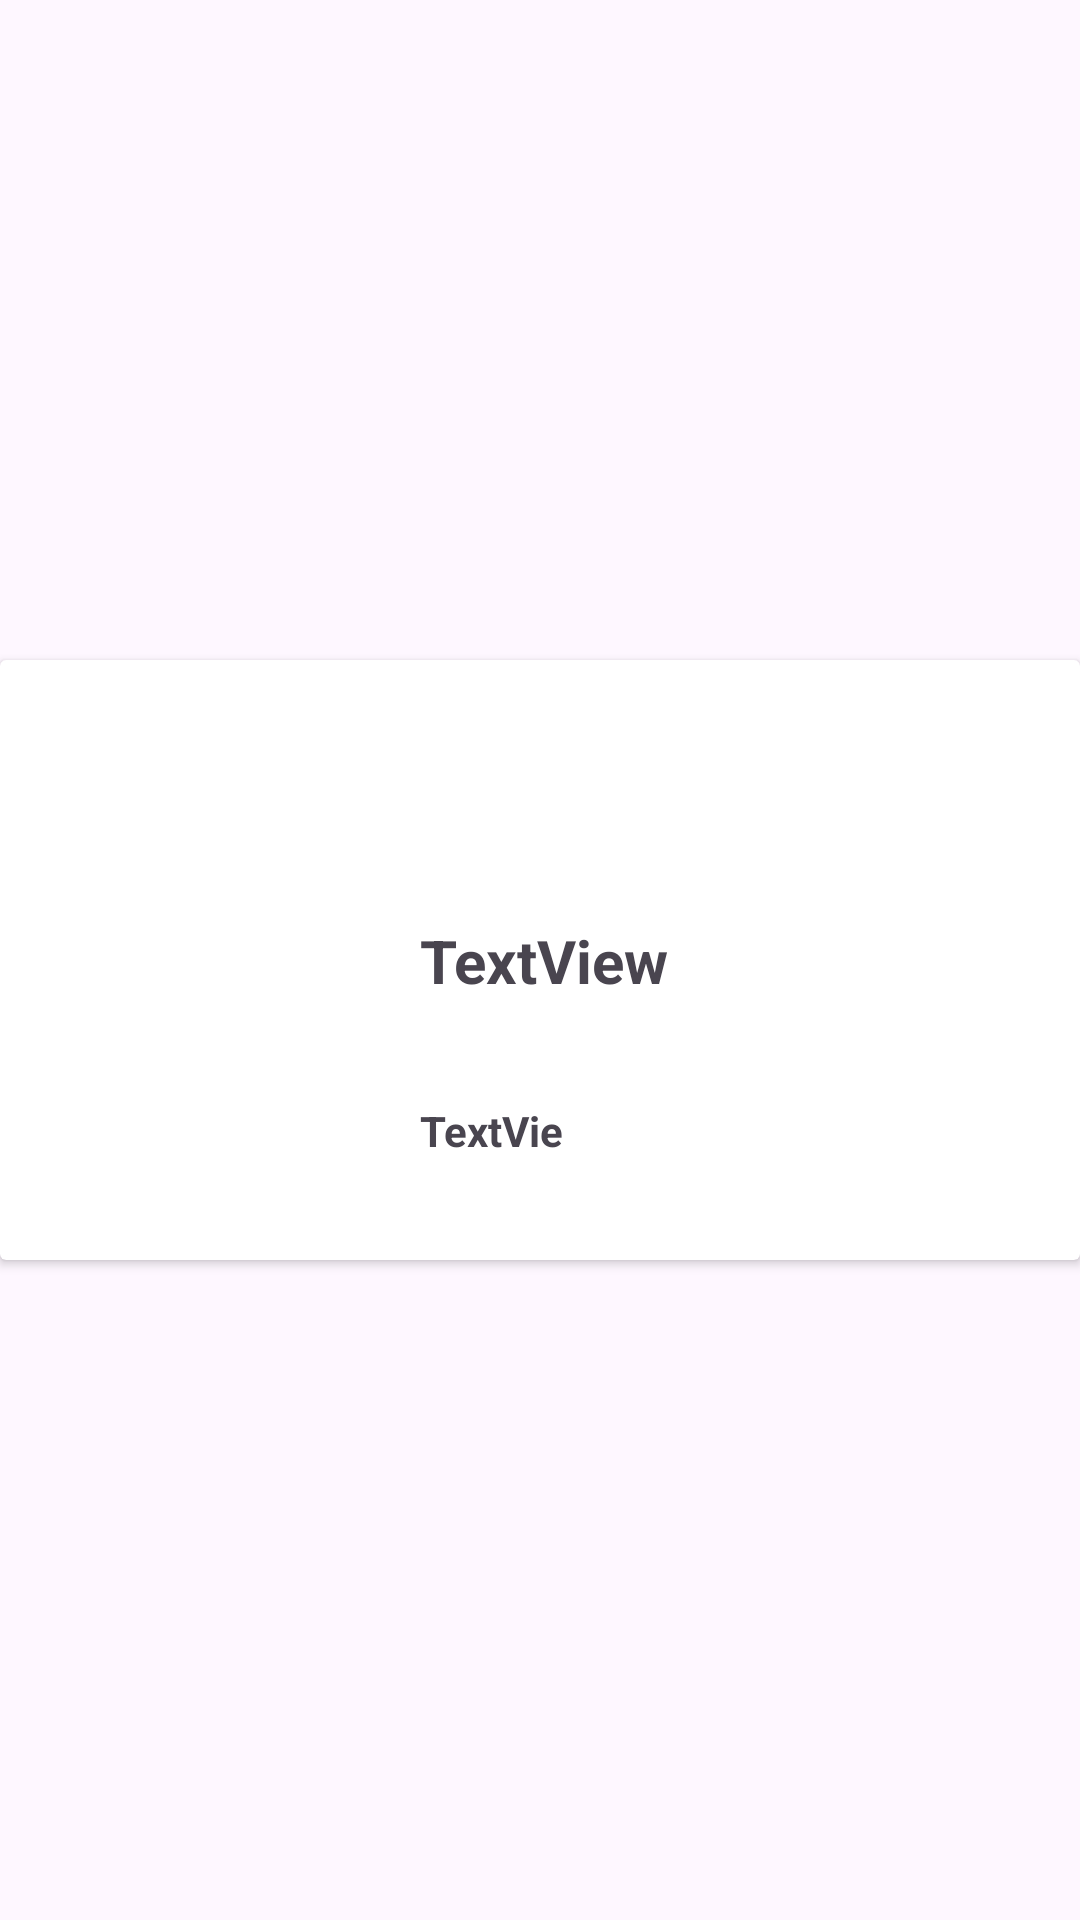

The Android layout XML behind this screen, and the referenced resources:
<!-- AndroidManifest.xml: application theme Theme.RoomOmdb -->
<!-- res/layout/cardview.xml -->
<?xml version="1.0" encoding="utf-8"?>
<androidx.constraintlayout.widget.ConstraintLayout xmlns:android="http://schemas.android.com/apk/res/android"
    xmlns:app="http://schemas.android.com/apk/res-auto"
    xmlns:tools="http://schemas.android.com/tools"
    android:layout_width="match_parent"
    android:layout_height="wrap_content">

    <androidx.cardview.widget.CardView
        android:id="@+id/cv_movie_item"
        android:layout_width="0dp"
        android:layout_height="wrap_content"
        app:layout_constraintBottom_toBottomOf="parent"
        app:layout_constraintEnd_toEndOf="parent"
        app:layout_constraintStart_toStartOf="parent"
        app:layout_constraintTop_toTopOf="parent">

        <androidx.constraintlayout.widget.ConstraintLayout
            android:layout_width="match_parent"
            android:layout_height="match_parent">

            <ImageView
                android:id="@+id/Iv_Image"
                android:layout_width="120dp"
                android:layout_height="200dp"
                app:layout_constraintBottom_toBottomOf="parent"
                app:layout_constraintStart_toStartOf="parent"
                app:layout_constraintTop_toTopOf="parent"
                tools:srcCompat="@tools:sample/avatars" />

            <TextView
                android:id="@+id/tv_title"
                android:layout_width="wrap_content"
                android:layout_height="wrap_content"
                android:text="TextView"
                android:textAlignment="viewStart"
                android:textSize="20sp"
                android:textStyle="bold"
                app:layout_constraintBottom_toBottomOf="parent"
                app:layout_constraintStart_toStartOf="@+id/guideline"
                app:layout_constraintTop_toTopOf="parent"
                app:layout_constraintVertical_bias="0.5" />

            <TextView
                android:id="@+id/tv_year"
                android:layout_width="53dp"
                android:layout_height="21dp"
                android:text="TextView"
                android:textAlignment="textStart"
                android:textStyle="bold"
                app:layout_constraintBottom_toBottomOf="parent"
                app:layout_constraintStart_toStartOf="@+id/guideline"
                app:layout_constraintTop_toBottomOf="@+id/tv_title"
                app:layout_constraintVertical_bias="0.514" />

            <androidx.constraintlayout.widget.Guideline
                android:id="@+id/guideline"
                android:layout_width="wrap_content"
                android:layout_height="wrap_content"
                android:orientation="vertical"
                app:layout_constraintGuide_begin="140dp" />
        </androidx.constraintlayout.widget.ConstraintLayout>

    </androidx.cardview.widget.CardView>
</androidx.constraintlayout.widget.ConstraintLayout>
<!-- resources referenced by this layout -->
<resources>
  <style name="Theme.RoomOmdb" parent="Base.Theme.RoomOmdb" />
  <style name="Base.Theme.RoomOmdb" parent="Theme.Material3.DayNight.NoActionBar">
          
          
      </style>
</resources>
